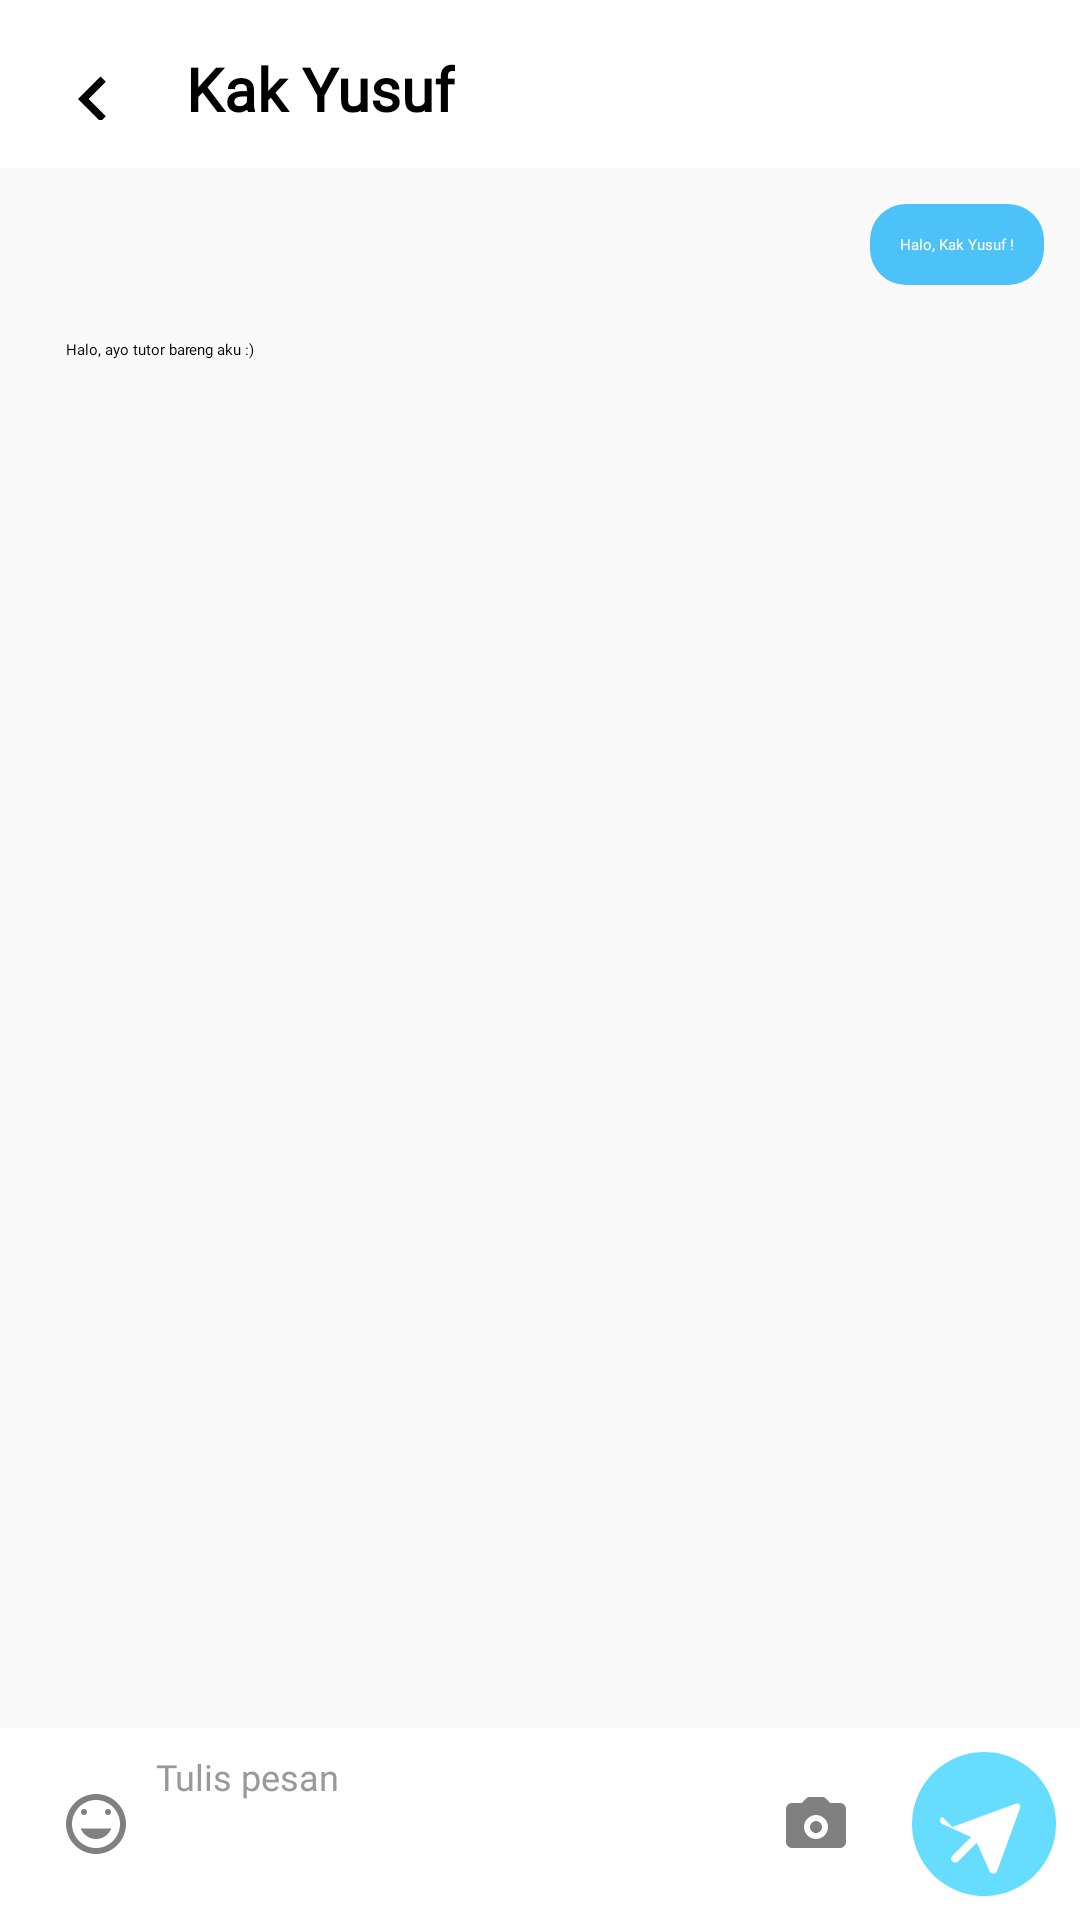

This screen was rendered from an Android layout file. Write that file and the resources it references.
<!-- AndroidManifest.xml: application theme Theme.TutorLink -->
<!-- res/layout/activity_room_chat.xml -->
<?xml version="1.0" encoding="utf-8"?>
<RelativeLayout xmlns:android="http://schemas.android.com/apk/res/android"
    android:layout_width="match_parent"
    android:layout_height="match_parent"
    android:background="#F9F9F9">

    
    <LinearLayout
        android:id="@+id/header"
        android:layout_width="match_parent"
        android:layout_height="56dp"
        android:background="@android:color/white"
        android:orientation="horizontal"
        android:padding="16dp"
        android:elevation="4dp">

        <ImageView
            android:id="@+id/btnBack"
            android:layout_width="30dp"
            android:layout_height="34dp"
            android:src="@drawable/ic_back"
            android:contentDescription="Back" />

        <TextView
            android:id="@+id/tvNamaTutor"
            android:layout_width="wrap_content"
            android:layout_height="wrap_content"
            android:layout_marginStart="16dp"
            android:text="Kak Yusuf"
            android:fontFamily="@font/inter_bold"
            android:textStyle="bold"
            android:textSize="20sp"
            android:textColor="#000000" />
    </LinearLayout>

    
    <LinearLayout
        android:id="@+id/chatContainer"
        android:layout_below="@id/header"
        android:layout_above="@+id/chatInputContainer"
        android:layout_width="match_parent"
        android:layout_height="match_parent"
        android:orientation="vertical"
        android:padding="12dp">

        
        <TextView
            android:layout_width="wrap_content"
            android:layout_height="wrap_content"
            android:background="@drawable/bg_chat_bubble_blue"
            android:text="Halo, Kak Yusuf !"
            android:fontFamily="@font/inter_medium"
            android:padding="10dp"
            android:textColor="#fff"
            android:layout_gravity="end"
            android:layout_marginBottom="8dp" />

        
        <TextView
            android:layout_width="wrap_content"
            android:layout_height="wrap_content"
            android:background="@drawable/bg_chat_bubble_gray"
            android:text="Halo, ayo tutor bareng aku :)"
            android:fontFamily="@font/inter_medium"
            android:padding="10dp"
            android:textColor="#000"
            android:layout_gravity="start" />
    </LinearLayout>

    <LinearLayout
        android:id="@+id/chatInputContainer"
        android:layout_width="match_parent"
        android:layout_height="wrap_content"
        android:layout_alignParentBottom="true"
        android:orientation="horizontal"
        android:background="#FFFFFF"
        android:padding="8dp">

        
        <LinearLayout
            android:layout_width="0dp"
            android:layout_height="48dp"
            android:layout_weight="1"
            android:orientation="horizontal"
            android:background="@drawable/bg_input_chat"
            android:gravity="center_vertical"
            android:paddingHorizontal="12dp">

            <ImageView
                android:layout_width="24dp"
                android:layout_height="24dp"
                android:src="@drawable/ic_smile"
                android:contentDescription="Emoji"/>

            <EditText
                android:id="@+id/etMessage"
                android:layout_width="0dp"
                android:layout_height="wrap_content"
                android:layout_weight="1"
                android:hint="Tulis pesan"
                android:background="@null"
                android:paddingHorizontal="8dp"
                android:textColor="#000000"
                android:textColorHint="#999999"
                android:maxLines="5"
                android:minHeight="48dp"
                android:fontFamily="@font/inter_regular"
                android:textSize="12sp"
                android:inputType="textMultiLine"/>

            <ImageView
                android:layout_width="24dp"
                android:layout_height="24dp"
                android:src="@drawable/ic_camera"
                android:contentDescription="Kamera"/>
        </LinearLayout>

        
        <ImageView
            android:id="@+id/btnSend"
            android:layout_width="48dp"
            android:layout_height="48dp"
            android:layout_marginStart="8dp"
            android:src="@drawable/ic_send"
            android:contentDescription="Send"/>
    </LinearLayout>
</RelativeLayout>
<!-- resources referenced by this layout -->
<resources>
  <!-- drawable bg_chat_bubble_blue (drawable) -->
  <?xml version="1.0" encoding="utf-8"?>
  <shape xmlns:android="http://schemas.android.com/apk/res/android" android:shape="rectangle">
      <solid android:color="#4DC2F8"/>
      <corners android:radius="12dp"/>
  </shape>
  <!-- drawable ic_back (drawable) -->
  <?xml version="1.0" encoding="utf-8"?>
  <vector xmlns:android="http://schemas.android.com/apk/res/android"
      android:width="24dp"
      android:height="24dp"
      android:viewportWidth="24"
      android:viewportHeight="24">
  
      <path
          android:fillColor="#000000"
          android:pathData="M15.41,7.41 L14,6 L8,12 L14,18 L15.41,16.59 L10.83,12 Z"/>
  </vector>
  <!-- drawable ic_camera (drawable) -->
  <vector xmlns:android="http://schemas.android.com/apk/res/android"
      android:width="24dp"
      android:height="24dp"
      android:viewportWidth="24"
      android:viewportHeight="24">
  
      <path
          android:fillColor="#808080"
          android:pathData="M20,5h-3.2l-1.5-1.5c-0.3-0.3-0.7-0.5-1.1-0.5H9.8c-0.4,0-0.8,0.2-1.1,0.5L7.2,5H4c-1.1,0-2,0.9-2,2v11
              c0,1.1,0.9,2,2,2h16c1.1,0,2-0.9,2-2V7C22,5.9,21.1,5,20,5zM12,17c-2.2,0-4-1.8-4-4s1.8-4,4-4s4,1.8,4,4S14.2,17,12,17z
              M12,11c-1.1,0-2,0.9-2,2s0.9,2,2,2s2-0.9,2-2S13.1,11,12,11z"/>
  </vector>
  <!-- drawable ic_send (drawable) -->
  <?xml version="1.0" encoding="utf-8"?>
  <vector xmlns:android="http://schemas.android.com/apk/res/android"
      android:width="100dp"
      android:height="100dp"
      android:viewportWidth="100"
      android:viewportHeight="100">
  
      
      <path
          android:fillColor="#66DCFF"
          android:pathData="M50,0
                            A50,50 0 1,0 50.01,0Z" />
  
      
      <path
          android:fillColor="#FFFFFF"
          android:pathData="M28,52 l44,-16c2,-1 4,1 3,3l-16,44c-1,2 -4,2 -5,0l-9,-20 -13,13c-1,1 -3,1 -4,0l0,0c-1,-1 -1,-3 0,-4l13,-13 -20,-9c-2,-1 -2,-4 0,-5z" />
  </vector>
  <!-- drawable ic_smile (drawable) -->
  <vector xmlns:android="http://schemas.android.com/apk/res/android"
      android:width="24dp"
      android:height="24dp"
      android:viewportWidth="24"
      android:viewportHeight="24">
  
      <path
          android:fillColor="#808080"
          android:pathData="M12,2C6.5,2 2,6.5 2,12s4.5,10 10,10 10,-4.5 10,-10S17.5,2 12,2zM12,20c-4.4,0-8,-3.6-8,-8s3.6,-8 8,-8 8,3.6 8,8 -3.6,8 -8,8zM8,9c0.6,0 1,-0.4 1,-1s-0.4,-1 -1,-1 -1,0.4 -1,1 0.4,1 1,1zM16,9c0.6,0 1,-0.4 1,-1s-0.4,-1 -1,-1 -1,0.4 -1,1 0.4,1 1,1zM12,17c2.3,0 4.3,-1.4 5.1,-3.5H6.9C7.7,15.6 9.7,17 12,17z"/>
  </vector>
</resources>
